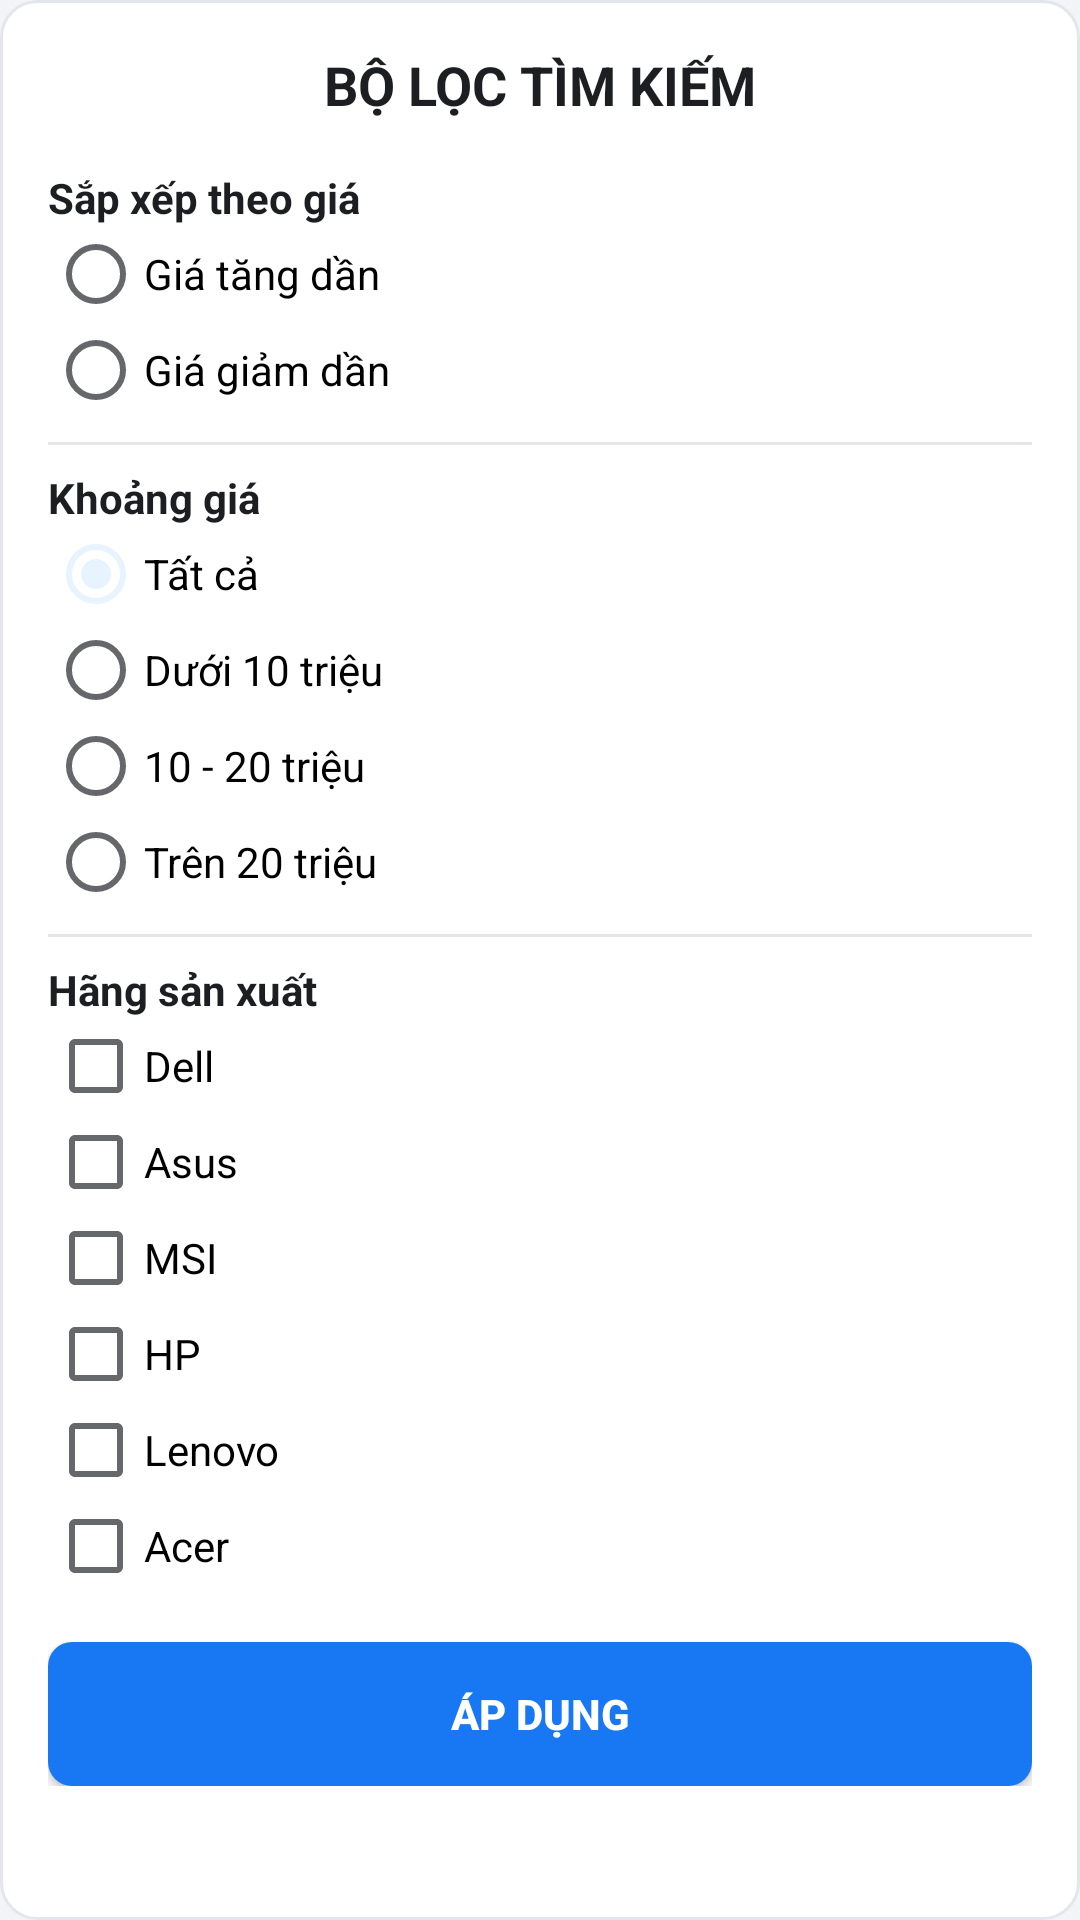

This screen was rendered from an Android layout file. Write that file and the resources it references.
<!-- AndroidManifest.xml: application theme Theme.ComputerShop -->
<!-- res/layout/dialog_filter.xml -->
<?xml version="1.0" encoding="utf-8"?>
<ScrollView xmlns:android="http://schemas.android.com/apk/res/android"
    android:layout_width="match_parent"
    android:layout_height="wrap_content"
    android:background="@drawable/bg_white_rounded"
    android:padding="16dp">

    <LinearLayout
        android:layout_width="match_parent"
        android:layout_height="wrap_content"
        android:orientation="vertical">

        <TextView
            android:layout_width="match_parent"
            android:layout_height="wrap_content"
            android:text="BỘ LỌC TÌM KIẾM"
            android:textColor="@color/text_title"
            android:textSize="18sp"
            android:textStyle="bold"
            android:gravity="center"
            android:layout_marginBottom="16dp"/>

        
        <TextView
            android:layout_width="wrap_content"
            android:layout_height="wrap_content"
            android:text="Sắp xếp theo giá"
            android:textStyle="bold"
            android:textColor="@color/text_title"/>

        <RadioGroup
            android:id="@+id/rgSort"
            android:layout_width="match_parent"
            android:layout_height="wrap_content"
            android:orientation="vertical">

            <RadioButton
                android:id="@+id/rbSortAsc"
                android:layout_width="match_parent"
                android:layout_height="wrap_content"
                android:text="Giá tăng dần"/>

            <RadioButton
                android:id="@+id/rbSortDesc"
                android:layout_width="match_parent"
                android:layout_height="wrap_content"
                android:text="Giá giảm dần"/>
        </RadioGroup>

        <View
            android:layout_width="match_parent"
            android:layout_height="1dp"
            android:background="@color/divider"
            android:layout_marginTop="8dp"
            android:layout_marginBottom="8dp"/>

        
        <TextView
            android:layout_width="wrap_content"
            android:layout_height="wrap_content"
            android:text="Khoảng giá"
            android:textStyle="bold"
            android:textColor="@color/text_title"/>

        <RadioGroup
            android:id="@+id/rgPrice"
            android:layout_width="match_parent"
            android:layout_height="wrap_content">

            <RadioButton
                android:id="@+id/rbPriceAll"
                android:layout_width="match_parent"
                android:layout_height="wrap_content"
                android:checked="true"
                android:text="Tất cả"/>

            <RadioButton
                android:id="@+id/rbPriceLow"
                android:layout_width="match_parent"
                android:layout_height="wrap_content"
                android:tag="duoi-10-trieu"
                android:text="Dưới 10 triệu"/>

            <RadioButton
                android:id="@+id/rbPriceMid"
                android:layout_width="match_parent"
                android:layout_height="wrap_content"
                android:tag="10-20-trieu"
                android:text="10 - 20 triệu"/>

            <RadioButton
                android:id="@+id/rbPriceHigh"
                android:layout_width="match_parent"
                android:layout_height="wrap_content"
                android:tag="tren-20-trieu"
                android:text="Trên 20 triệu"/>
        </RadioGroup>

        <View
            android:layout_width="match_parent"
            android:layout_height="1dp"
            android:background="@color/divider"
            android:layout_marginTop="8dp"
            android:layout_marginBottom="8dp"/>

        
        <TextView
            android:layout_width="wrap_content"
            android:layout_height="wrap_content"
            android:text="Hãng sản xuất"
            android:textStyle="bold"
            android:textColor="@color/text_title"/>

        <LinearLayout
            android:layout_width="match_parent"
            android:layout_height="wrap_content"
            android:orientation="vertical">

            <CheckBox android:id="@+id/cbDell" android:layout_width="wrap_content" android:layout_height="wrap_content" android:text="Dell"/>
            <CheckBox android:id="@+id/cbAsus" android:layout_width="wrap_content" android:layout_height="wrap_content" android:text="Asus"/>
            <CheckBox android:id="@+id/cbMsi" android:layout_width="wrap_content" android:layout_height="wrap_content" android:text="MSI"/>
            <CheckBox android:id="@+id/cbHp" android:layout_width="wrap_content" android:layout_height="wrap_content" android:text="HP"/>
            <CheckBox android:id="@+id/cbLenovo" android:layout_width="wrap_content" android:layout_height="wrap_content" android:text="Lenovo"/>
            <CheckBox android:id="@+id/cbAcer" android:layout_width="wrap_content" android:layout_height="wrap_content" android:text="Acer"/>
        </LinearLayout>

        
        <Button
            android:id="@+id/btnApplyFilter"
            android:layout_width="match_parent"
            android:layout_height="wrap_content"
            android:layout_marginTop="16dp"
            android:background="@drawable/bg_button_primary"
            android:text="ÁP DỤNG"
            android:textColor="@color/white"
            android:textStyle="bold"/>

    </LinearLayout>
</ScrollView>
<!-- resources referenced by this layout -->
<resources>
  <color name="divider">#E4E6EB</color>
  <color name="text_title">#1C1E21</color>
  <color name="white">#FFFFFF</color>
  <!-- drawable bg_button_primary (drawable) -->
  <?xml version="1.0" encoding="utf-8"?>
  <selector xmlns:android="http://schemas.android.com/apk/res/android">
      
      <item android:state_pressed="true">
          <shape android:shape="rectangle">
              <solid android:color="@color/colorPrimaryDark" />
              <corners android:radius="8dp" />
          </shape>
      </item>
      
      <item>
          <shape android:shape="rectangle">
              <solid android:color="@color/colorPrimary" />
              <corners android:radius="8dp" />
          </shape>
      </item>
  </selector>
  <!-- drawable bg_white_rounded (drawable) -->
  <?xml version="1.0" encoding="utf-8"?>
  <shape xmlns:android="http://schemas.android.com/apk/res/android"
      android:shape="rectangle">
      <solid android:color="@color/white" />
      <corners android:radius="12dp" /> 
      <stroke
          android:width="1dp"
          android:color="#E4E6EB" /> 
  </shape>
  <style name="Theme.ComputerShop" parent="Base.Theme.ComputerShop" />
  <color name="colorPrimaryDark">#1465C0</color>
  <color name="colorPrimary">#1877F2</color>
  <style name="Base.Theme.ComputerShop" parent="Theme.AppCompat.Light.NoActionBar">
          
  
          
          <item name="colorPrimary">@color/colorPrimary</item>
          <item name="colorPrimaryDark">@color/colorPrimaryDark</item>
          <item name="colorAccent">@color/colorAccent</item>
  
          
          <item name="android:windowBackground">@color/app_background</item>
  
          
          <item name="android:textColorPrimary">@color/text_title</item>
          <item name="android:textColorSecondary">@color/text_secondary</item>
  
          
          <item name="windowActionBar">false</item>
          <item name="windowNoTitle">true</item>
      </style>
  <color name="colorAccent">#E7F3FF</color>
  <color name="app_background">#F2F4F8</color>
  <color name="text_secondary">#65676B</color>
</resources>
